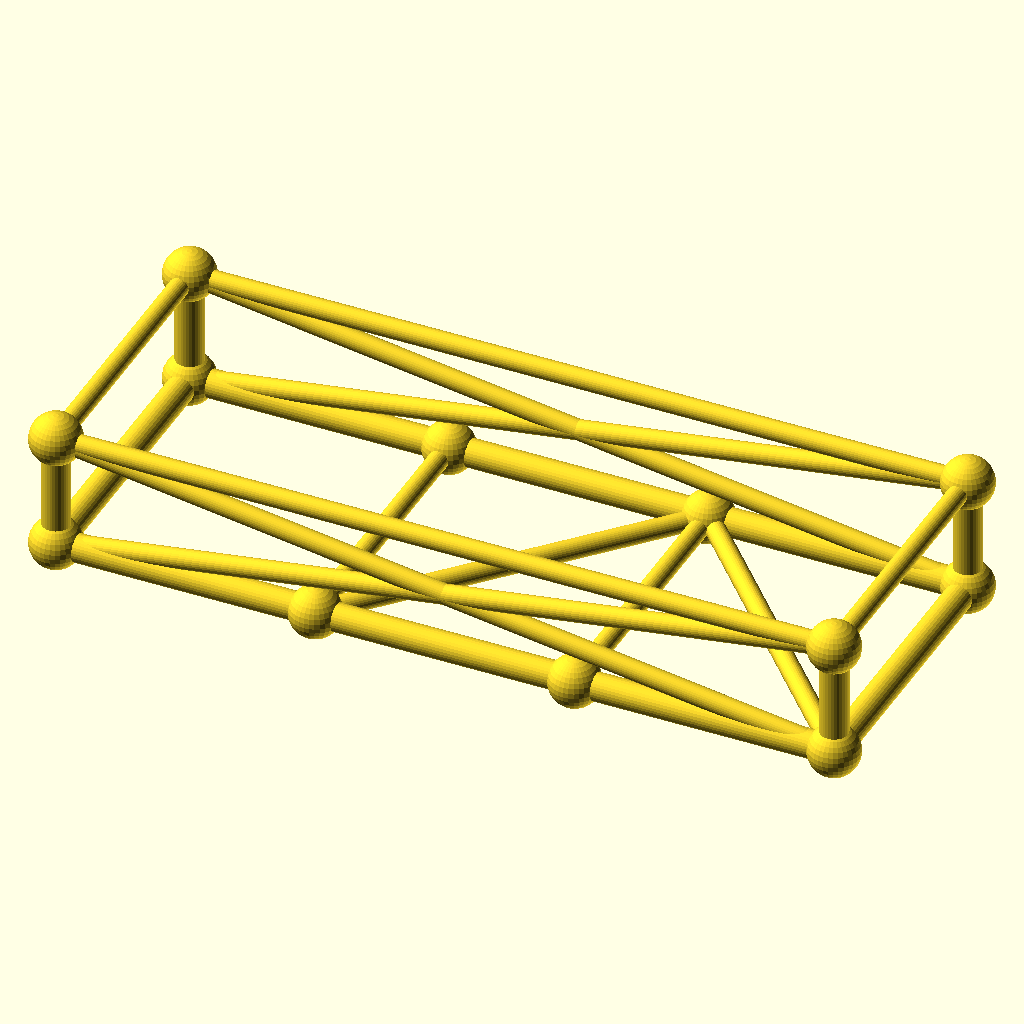
Cell 1: the model at its default parameters.
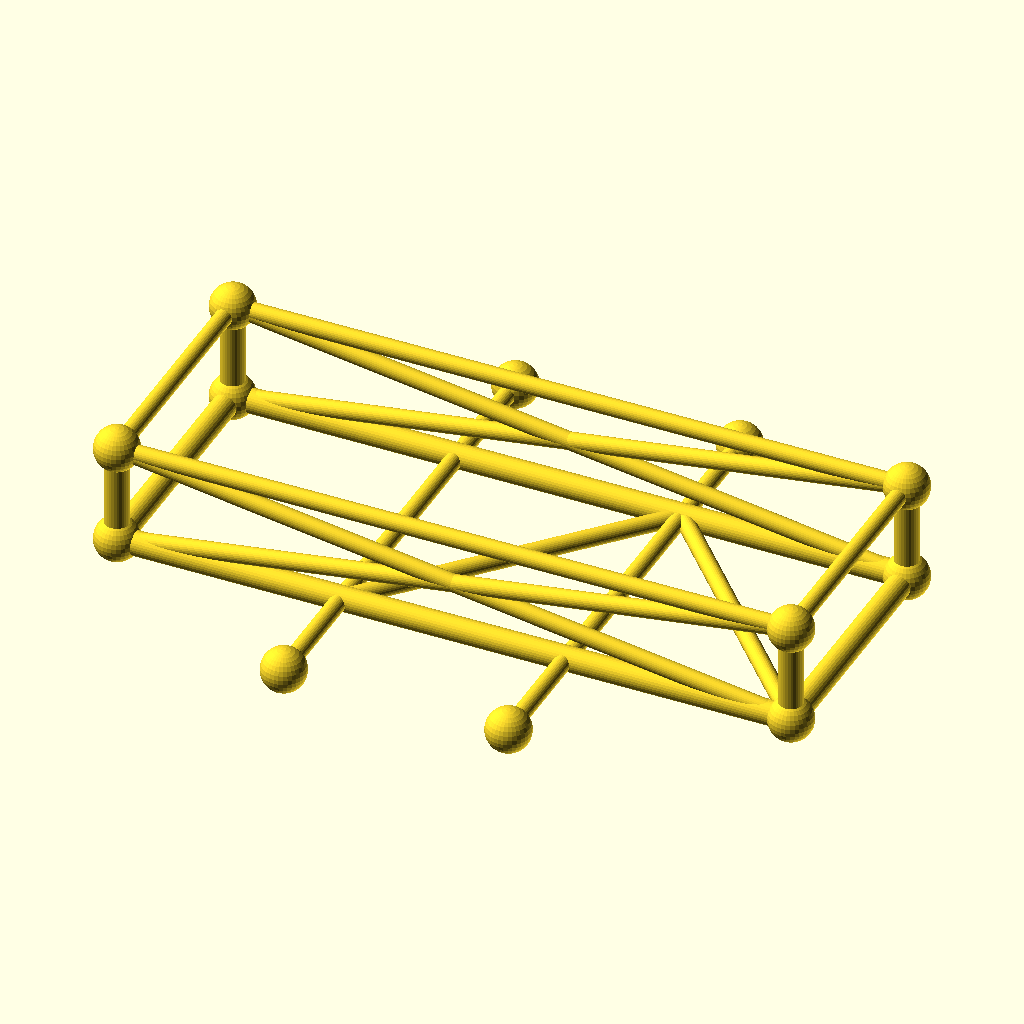
Cell 2 — frame_w set to 140, the other parameters unchanged.
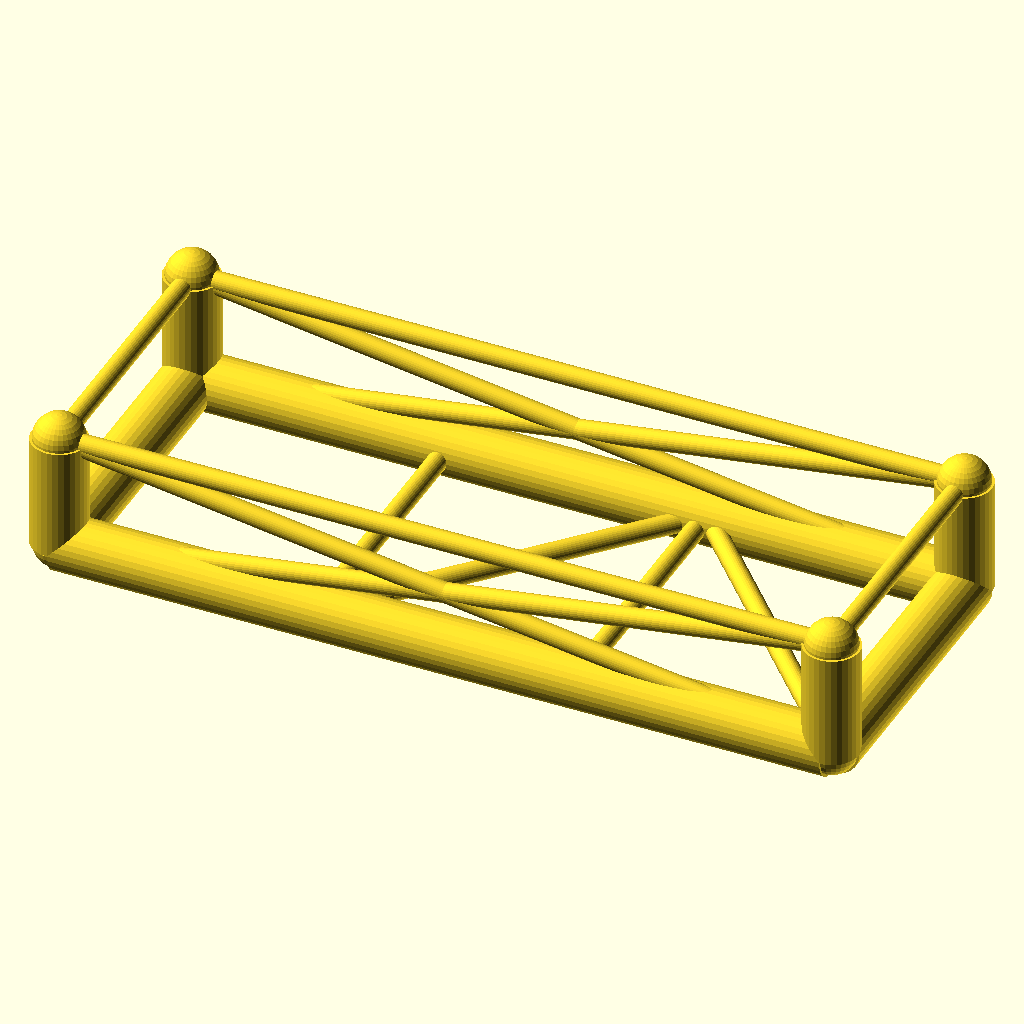
Cell 3 — chord_r set to 6.8, the other parameters unchanged.
All cells are drawn from the same view direction (rotation 55°, 0°, 25°, orthographic, colour scheme Cornfield), but the view is re-fitted for each cell, so position and scale can differ between cells as well as the parameter.
The OpenSCAD source (optional_data/data/gen3/chassisframes/part_0029.scad):
$fn = 32;

// ----------------------------------------------------------------------
// Chassis frame: 190 x 70 mm, 28 mm tall, 2 cross members
// ----------------------------------------------------------------------

// --- parameters (mm) ---
frame_l = 190;            // frame length, X
frame_w = 70;             // frame width, Y
frame_h = 28;             // frame height, Z
crossings = 2;            // number of cross members
chord_r = 3.4;            // main tube radius
diag_r = 2.4;             // brace radius
joint_r = 6.24;           // joint ball radius

cross_x = [-31.67, 31.67];
floor_nodes = [[-31.67, -35, 0], [31.67, 35, 0]];
bottom = [[-95, -35, 0], [95, -35, 0], [95, 35, 0], [-95, 35, 0]];
top = [[-95, -35, 28], [95, -35, 28], [95, 35, 28], [-95, 35, 28]];

module member(a, b, r) {
  /* rod: cylinder from joint a to joint b */
  d = b - a;
  length = norm(d);
  translate(a) rotate([0, acos(d[2] / length), atan2(d[1], d[0])])
    cylinder(h = length, r = r);
}

module joint(p, r) {
  /* ball at the joint centre */
  translate(p) sphere(r = r);
}

/* bottom rails, one member per side */
member(bottom[0], bottom[1], chord_r);
member(bottom[1], bottom[2], chord_r);
member(bottom[2], bottom[3], chord_r);
member(bottom[3], bottom[0], chord_r);
/* cross members */
for (i = [0 : crossings - 1]) {
  member([cross_x[i], -frame_w / 2, 0], [cross_x[i], frame_w / 2, 0], diag_r);
}
/* floor zig-zag brace between the cross member ends */
member(bottom[0], floor_nodes[0], diag_r);
for (i = [0 : crossings - 2]) member(floor_nodes[i], floor_nodes[i + 1], diag_r);
member(floor_nodes[crossings - 1], bottom[1], diag_r);
/* corner posts and top ring */
for (c = [0 : 3]) member(bottom[c], top[c], chord_r);
member(top[0], top[1], diag_r);
member(top[1], top[2], diag_r);
member(top[2], top[3], diag_r);
member(top[3], top[0], diag_r);
/* face crosses on the two long sides */
member(bottom[0], top[1], diag_r);
member(top[0], bottom[1], diag_r);
member(bottom[3], top[2], diag_r);
member(top[3], bottom[2], diag_r);
/* joint balls */
for (c = [0 : 3]) joint(bottom[c], joint_r);
for (c = [0 : 3]) joint(top[c], joint_r);
for (i = [0 : crossings - 1]) joint([cross_x[i], -frame_w / 2, 0], joint_r);
for (i = [0 : crossings - 1]) joint([cross_x[i], frame_w / 2, 0], joint_r);
Customizer parameters (derived from the source; name, type, default, range or options):
frame_l: number, default 190
frame_w: number, default 70
frame_h: number, default 28
crossings: number, default 2
chord_r: number, default 3.4
diag_r: number, default 2.4
joint_r: number, default 6.24
cross_x: vector, default [-31.67, 31.67]
